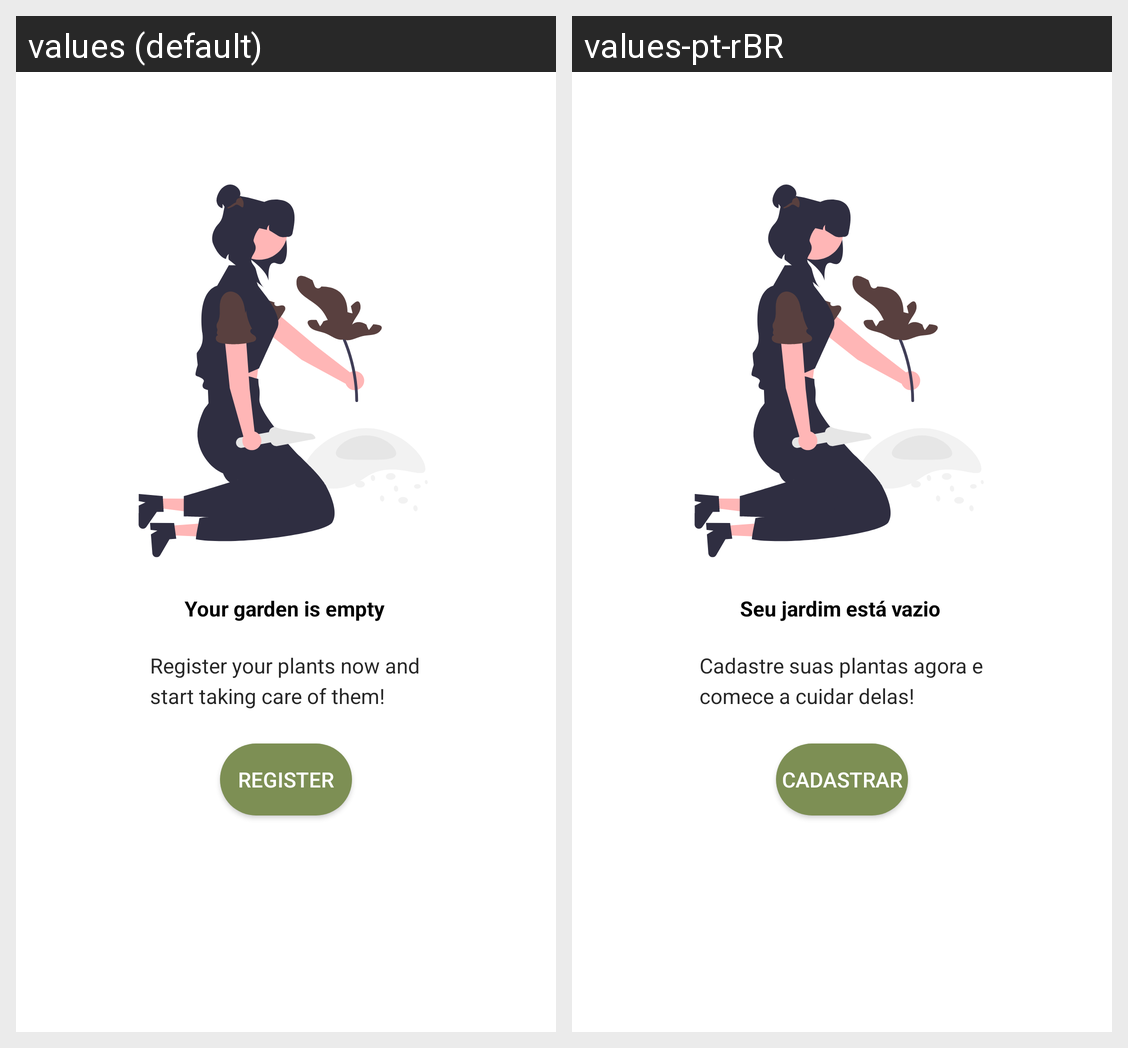

Here is an Android app screen in its default locale and in the app's own translations. Write out the translated-string differences for the strings that appear on this screen.
Android screen res/layout/fragment_garden_home.xml rendered under 2 locales, left to right: values (default), values-pt-rBR. Device: Nexus 5 (rendered at 1080×1920; each locale shown at half size, 540×960, under a caption strip naming it); theme Theme.TrabalhoSamambaia.light.
Strings drawn on this screen, with the default value and each locale's value (text and hints the layout hard-codes, and strings that could not be matched under every locale, appear in the picture but are not listed):

registerYourGarden
  values: Register your plants now and
      start taking care of them!
  values-pt-rBR: Cadastre suas plantas agora e
      comece a cuidar delas!

plantRegisterButton
  values: Register
  values-pt-rBR: Cadastrar

emptyGardenText
  values: Your garden is empty
  values-pt-rBR: Seu jardim está vazio
